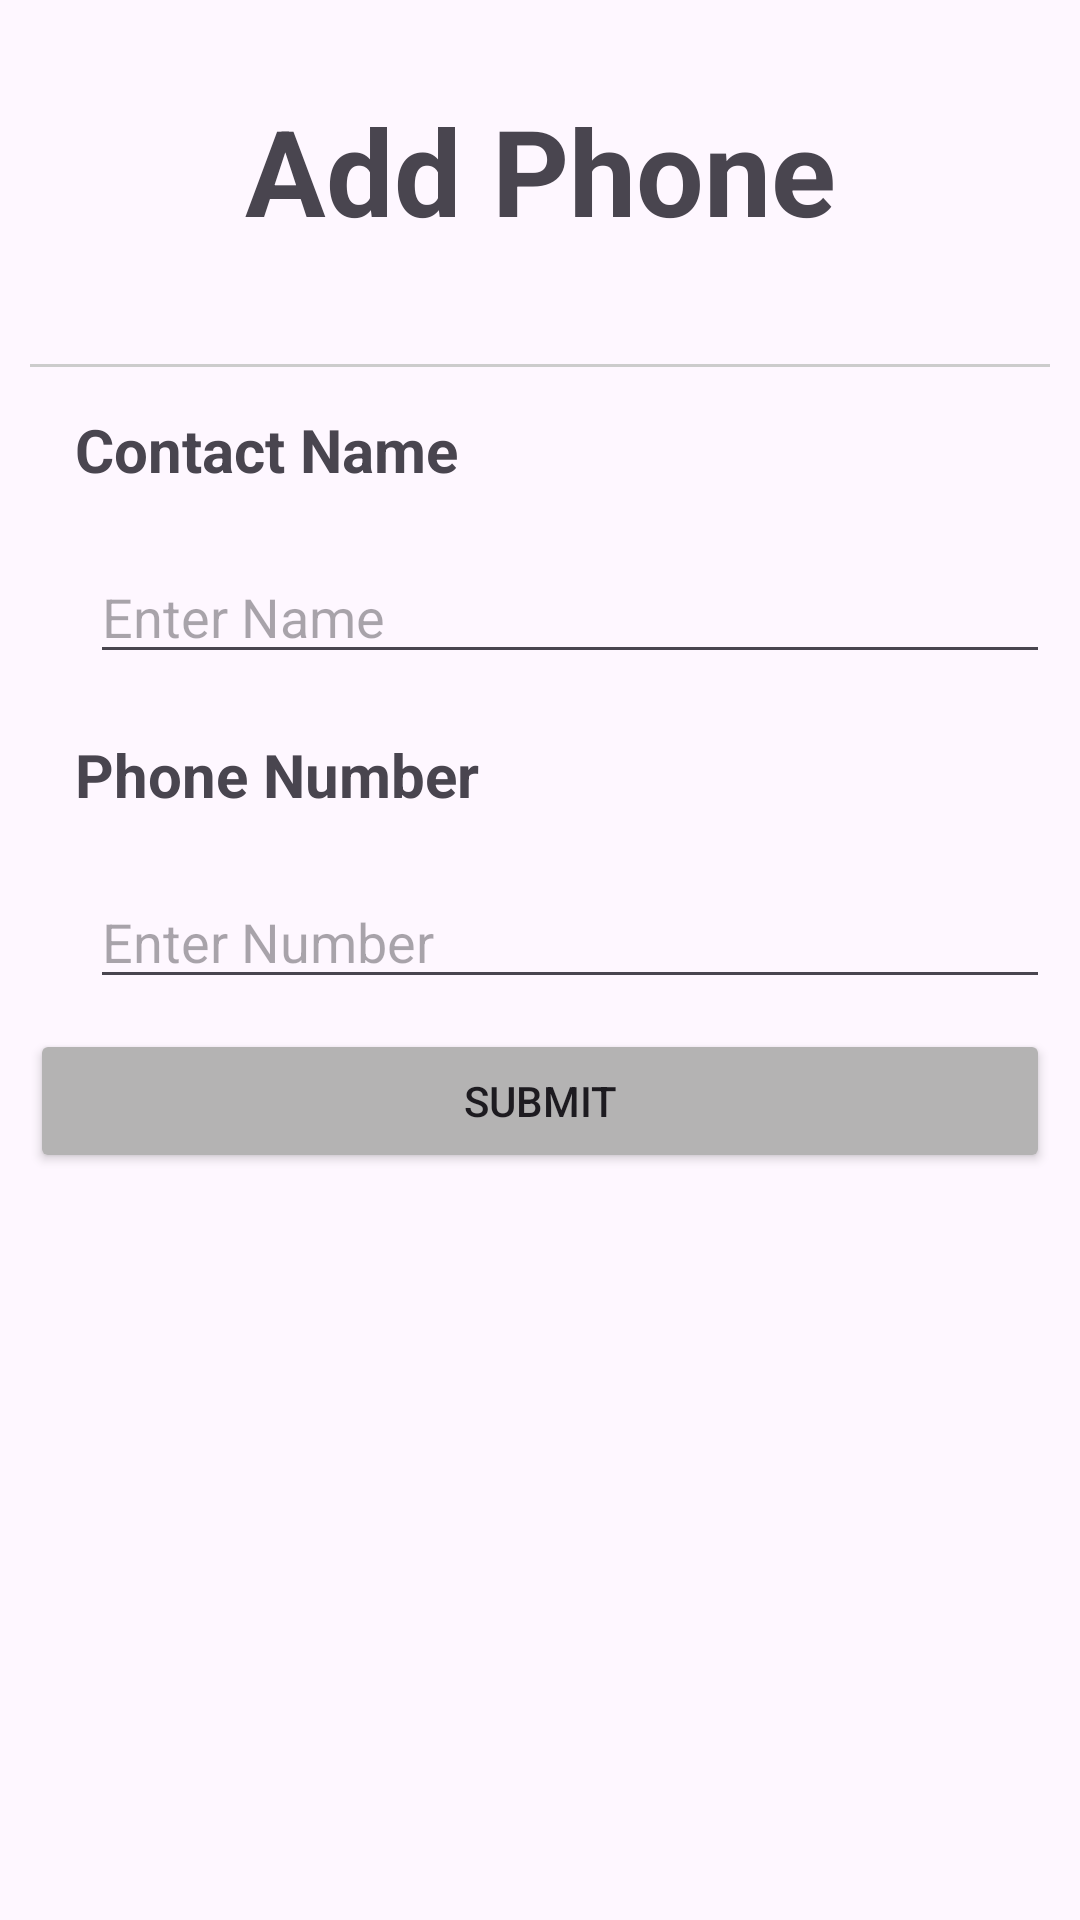

Reconstruct the res/layout file that produces this screen, plus the resources it refers to.
<!-- AndroidManifest.xml: application theme Theme.ClientProjectContactList -->
<!-- res/layout/fragment_phone.xml -->
<?xml version="1.0" encoding="utf-8"?>
<FrameLayout xmlns:android="http://schemas.android.com/apk/res/android"
    xmlns:tools="http://schemas.android.com/tools"
    android:layout_width="match_parent"
    android:layout_height="match_parent"
    tools:context=".ContactFragment"
    >

    <LinearLayout
        android:layout_width="match_parent"
        android:layout_height="match_parent"
        android:orientation="vertical"
        android:layout_marginHorizontal="10sp"
        >

        <TextView
            android:id="@+id/addPhone"
            android:layout_width="match_parent"
            android:layout_height="wrap_content"
            android:text="@string/addPhone"
            android:textStyle="bold"
            android:gravity="center"
            android:textSize="40sp"
            android:layout_marginVertical="30sp"
            />

        <View
            android:id="@+id/divider"
            android:layout_width="match_parent"
            android:layout_height="1dp"
            android:background="#CCCCCC"
            android:layout_marginTop="8dp"
            android:layout_marginBottom="4dp"

            />

        <TextView
            android:id="@+id/contactNamePhone"
            android:layout_width="match_parent"
            android:layout_height="wrap_content"
            android:text="@string/contactName"
            android:textStyle="bold"
            android:textSize="20sp"
            android:layout_marginStart="15sp"
            android:layout_marginVertical="10sp"/>

        <EditText
            android:id="@+id/cNamePhone"
            android:layout_width="match_parent"
            android:layout_height="wrap_content"
            android:ems="10"
            android:inputType="text"
            android:hint="@string/enterName"
            android:layout_marginStart="20sp"
            android:layout_marginVertical="10sp"
            />

        <TextView
            android:id="@+id/contactPhoneNumTxt"
            android:layout_width="match_parent"
            android:layout_height="wrap_content"
            android:text="@string/phoneNumber"
            android:textStyle="bold"
            android:textSize="20sp"
            android:layout_marginStart="15sp"
            android:layout_marginVertical="10sp"
            />

        <EditText
            android:id="@+id/cPhoneNum"
            android:layout_width="match_parent"
            android:layout_height="wrap_content"
            android:ems="10"
            android:inputType="text"
            android:hint="@string/enterNumber"
            android:layout_marginStart="20sp"
            android:layout_marginVertical="10sp" />

        <Button
            android:id="@+id/phoneSubmitBtn"
            android:layout_width="match_parent"
            android:layout_height="wrap_content"
            android:text="@string/SubmitBtn"
            android:backgroundTint="@color/grey"

            />
    </LinearLayout>
</FrameLayout>
<!-- resources referenced by this layout -->
<resources>
  <color name="grey">#B4B3B3</color>
  <string name="SubmitBtn">Submit</string>
  <string name="addPhone">Add Phone</string>
  <string name="contactName">Contact Name</string>
  <string name="enterName">Enter Name</string>
  <string name="enterNumber">Enter Number</string>
  <string name="phoneNumber">Phone Number</string>
  <style name="Theme.ClientProjectContactList" parent="Base.Theme.ClientProjectContactList" />
  <style name="Base.Theme.ClientProjectContactList" parent="Theme.Material3.DayNight.NoActionBar">
          
          
      </style>
</resources>
